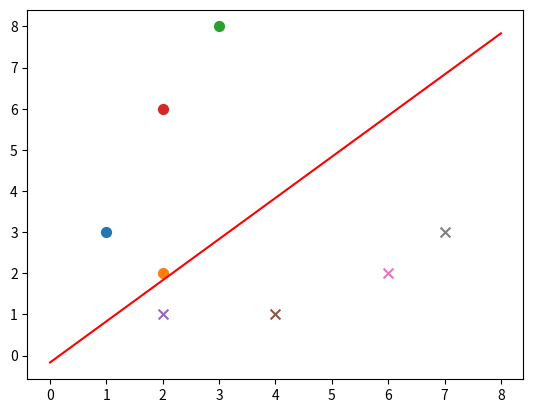

Write Python code to recreate this figure.
from __future__ import division
import random
import numpy as np
import matplotlib.pyplot as plt  


def sign(v):
    if v>=0:
        return 1
    else:
        return -1

def train(train_num,train_datas,lr):
    w=0.0
    b=0
    datas_len = len(train_datas)
    alpha = [0 for i in range(datas_len)]
    train_array = np.array(train_datas)
    gram = np.matmul(train_array[:,0:-1] , train_array[:,0:-1].T)
    y = train_array[:,-1]
    X = train_array[:, 0:-1]
    for idx in range(train_num):
        tmp=0
        i = random.randint(0,datas_len-1)
        #yi=train_array[i,-1]
        for j in range(datas_len):
            #tmp+=alpha[j]*train_array[j,-1]*gram[i,j]
            tmp += alpha[j] * y[j] * gram[i, j]
        tmp+=b
        if(y[i]*tmp<=0):
            alpha[i]=alpha[i]+lr
            b=b+lr*y[i]
    for i in range(datas_len):
        #w+=alpha[i]*train_array[i,0:-1]*train_array[i,-1]
        w += alpha[i] * X[i] * y[i]
    return w,b,alpha,gram

def plot_points(train_datas,w,b):
    plt.figure()
    x1 = np.linspace(0, 8, 100)
    x2 = (-b-w[0]*x1)/(w[1])
    plt.plot(x1, x2, color='r', label='y1 data')
    datas_len=len(train_datas)
    for i in range(datas_len):
        if(train_datas[i][-1]==1):
            plt.scatter(train_datas[i][0],train_datas[i][1],s=50)  
        else:
            plt.scatter(train_datas[i][0],train_datas[i][1],marker='x',s=50)  
    plt.show()

if __name__=='__main__':
    train_data1 = [[1, 3, 1], [2, 2, 1], [3, 8, 1], [2, 6, 1]]  # 正样本
    train_data2 = [[2, 1, -1], [4, 1, -1], [6, 2, -1], [7, 3, -1]]  # 负样本
    train_datas = train_data1 + train_data2  # 样本集
    w,b,alpha,gram=train(train_num=500,train_datas=train_datas,lr=0.01)
    plot_points(train_datas,w,b)
